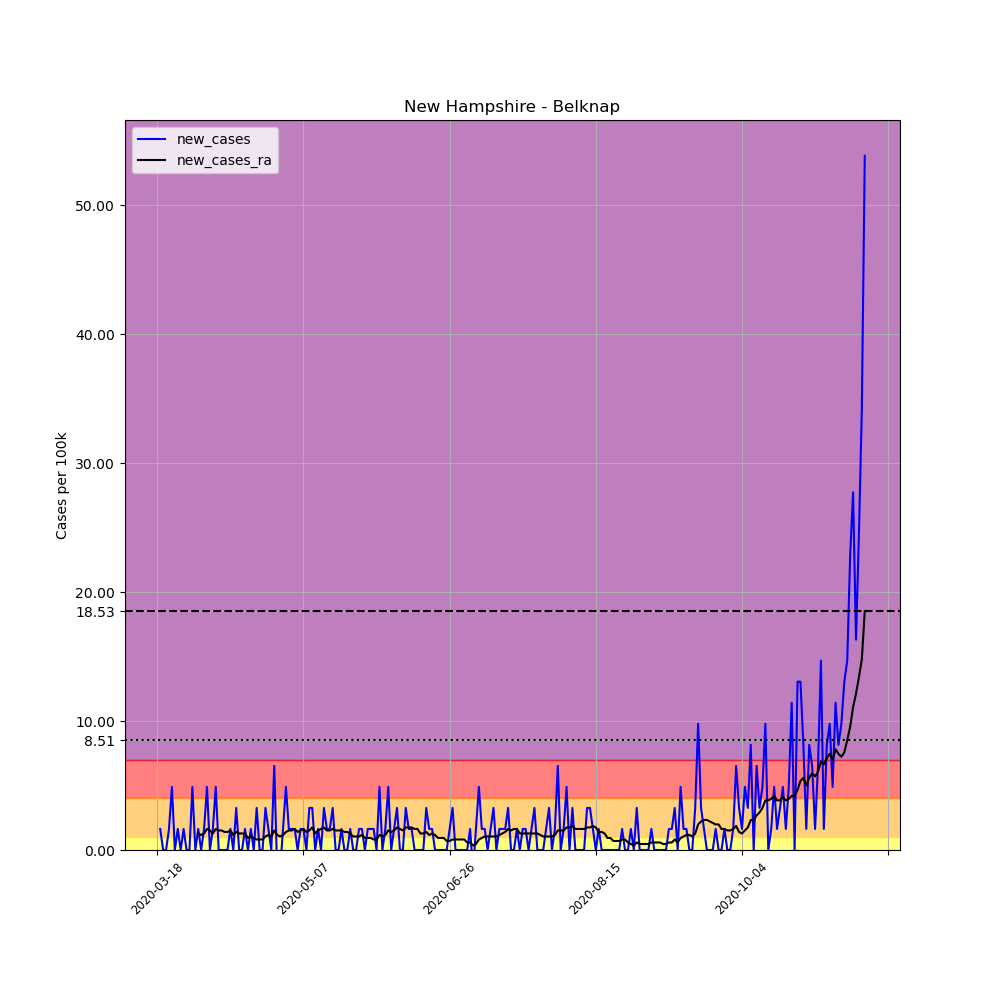

Source data for this figure (header and first rows):
, date, county, state, fips, cases, deaths, COUNTY, STNAME, CTYNAME, POPESTIMATE2019, per_100k, new_cases, new_cases_ra
145367, 2020-03-18, Belknap, New Hampshire, 33001, 2, 0, 1, New Hampshire, Belknap, 61303, 3.262, , 
145368, 2020-03-19, Belknap, New Hampshire, 33001, 3, 0, 1, New Hampshire, Belknap, 61303, 4.894, 1.631, 
145369, 2020-03-20, Belknap, New Hampshire, 33001, 3, 0, 1, New Hampshire, Belknap, 61303, 4.894, 0.0, 
145370, 2020-03-21, Belknap, New Hampshire, 33001, 3, 0, 1, New Hampshire, Belknap, 61303, 4.894, 0.0, 
145371, 2020-03-22, Belknap, New Hampshire, 33001, 4, 0, 1, New Hampshire, Belknap, 61303, 6.525, 1.631, 
145372, 2020-03-23, Belknap, New Hampshire, 33001, 7, 0, 1, New Hampshire, Belknap, 61303, 11.42, 4.894, 
145373, 2020-03-24, Belknap, New Hampshire, 33001, 7, 0, 1, New Hampshire, Belknap, 61303, 11.42, 0.0, 
145374, 2020-03-25, Belknap, New Hampshire, 33001, 8, 0, 1, New Hampshire, Belknap, 61303, 13.05, 1.631, 
145375, 2020-03-26, Belknap, New Hampshire, 33001, 8, 0, 1, New Hampshire, Belknap, 61303, 13.05, 0.0, 
145376, 2020-03-27, Belknap, New Hampshire, 33001, 9, 0, 1, New Hampshire, Belknap, 61303, 14.68, 1.631, 
145377, 2020-03-28, Belknap, New Hampshire, 33001, 9, 0, 1, New Hampshire, Belknap, 61303, 14.68, 0.0, 
145378, 2020-03-29, Belknap, New Hampshire, 33001, 9, 0, 1, New Hampshire, Belknap, 61303, 14.68, 0.0, 
145379, 2020-03-30, Belknap, New Hampshire, 33001, 12, 0, 1, New Hampshire, Belknap, 61303, 19.57, 4.894, 
145380, 2020-03-31, Belknap, New Hampshire, 33001, 12, 0, 1, New Hampshire, Belknap, 61303, 19.57, 0.0, 
145381, 2020-04-01, Belknap, New Hampshire, 33001, 13, 0, 1, New Hampshire, Belknap, 61303, 21.21, 1.631, 1.282
145382, 2020-04-02, Belknap, New Hampshire, 33001, 13, 0, 1, New Hampshire, Belknap, 61303, 21.21, 0.0, 1.165
145383, 2020-04-03, Belknap, New Hampshire, 33001, 14, 0, 1, New Hampshire, Belknap, 61303, 22.84, 1.631, 1.282
145384, 2020-04-04, Belknap, New Hampshire, 33001, 17, 0, 1, New Hampshire, Belknap, 61303, 27.73, 4.894, 1.631
145385, 2020-04-05, Belknap, New Hampshire, 33001, 17, 0, 1, New Hampshire, Belknap, 61303, 27.73, 0.0, 1.515
145386, 2020-04-06, Belknap, New Hampshire, 33001, 18, 0, 1, New Hampshire, Belknap, 61303, 29.36, 1.631, 1.282
145387, 2020-04-07, Belknap, New Hampshire, 33001, 21, 0, 1, New Hampshire, Belknap, 61303, 34.26, 4.894, 1.631
145388, 2020-04-08, Belknap, New Hampshire, 33001, 21, 0, 1, New Hampshire, Belknap, 61303, 34.26, 0.0, 1.515
145389, 2020-04-09, Belknap, New Hampshire, 33001, 21, 0, 1, New Hampshire, Belknap, 61303, 34.26, 0.0, 1.515
145390, 2020-04-10, Belknap, New Hampshire, 33001, 21, 0, 1, New Hampshire, Belknap, 61303, 34.26, 0.0, 1.398
145391, 2020-04-11, Belknap, New Hampshire, 33001, 21, 0, 1, New Hampshire, Belknap, 61303, 34.26, 0.0, 1.398
145392, 2020-04-12, Belknap, New Hampshire, 33001, 22, 0, 1, New Hampshire, Belknap, 61303, 35.89, 1.631, 1.515
145393, 2020-04-13, Belknap, New Hampshire, 33001, 22, 0, 1, New Hampshire, Belknap, 61303, 35.89, 0.0, 1.165
145394, 2020-04-14, Belknap, New Hampshire, 33001, 24, 0, 1, New Hampshire, Belknap, 61303, 39.15, 3.262, 1.398
145395, 2020-04-15, Belknap, New Hampshire, 33001, 24, 0, 1, New Hampshire, Belknap, 61303, 39.15, 0.0, 1.282
145396, 2020-04-16, Belknap, New Hampshire, 33001, 24, 0, 1, New Hampshire, Belknap, 61303, 39.15, 0.0, 1.282
145397, 2020-04-17, Belknap, New Hampshire, 33001, 25, 0, 1, New Hampshire, Belknap, 61303, 40.78, 1.631, 1.282
145398, 2020-04-18, Belknap, New Hampshire, 33001, 25, 0, 1, New Hampshire, Belknap, 61303, 40.78, 0.0, 0.9321
145399, 2020-04-19, Belknap, New Hampshire, 33001, 26, 0, 1, New Hampshire, Belknap, 61303, 42.41, 1.631, 1.049
145400, 2020-04-20, Belknap, New Hampshire, 33001, 26, 0, 1, New Hampshire, Belknap, 61303, 42.41, 0.0, 0.9321
145401, 2020-04-21, Belknap, New Hampshire, 33001, 28, 0, 1, New Hampshire, Belknap, 61303, 45.67, 3.262, 0.8156
145402, 2020-04-22, Belknap, New Hampshire, 33001, 28, 0, 1, New Hampshire, Belknap, 61303, 45.67, 0.0, 0.8156
145403, 2020-04-23, Belknap, New Hampshire, 33001, 28, 0, 1, New Hampshire, Belknap, 61303, 45.67, 0.0, 0.8156
145404, 2020-04-24, Belknap, New Hampshire, 33001, 30, 0, 1, New Hampshire, Belknap, 61303, 48.94, 3.262, 1.049
145405, 2020-04-25, Belknap, New Hampshire, 33001, 31, 0, 1, New Hampshire, Belknap, 61303, 50.57, 1.631, 1.165
145406, 2020-04-26, Belknap, New Hampshire, 33001, 31, 0, 1, New Hampshire, Belknap, 61303, 50.57, 0.0, 1.049
145407, 2020-04-27, Belknap, New Hampshire, 33001, 35, 0, 1, New Hampshire, Belknap, 61303, 57.09, 6.525, 1.515
145408, 2020-04-28, Belknap, New Hampshire, 33001, 34, 0, 1, New Hampshire, Belknap, 61303, 55.46, -1.631, 1.165
145409, 2020-04-29, Belknap, New Hampshire, 33001, 33, 0, 1, New Hampshire, Belknap, 61303, 53.83, -1.631, 1.049
145410, 2020-04-30, Belknap, New Hampshire, 33001, 34, 0, 1, New Hampshire, Belknap, 61303, 55.46, 1.631, 1.165
145411, 2020-05-01, Belknap, New Hampshire, 33001, 37, 0, 1, New Hampshire, Belknap, 61303, 60.36, 4.894, 1.398
145412, 2020-05-02, Belknap, New Hampshire, 33001, 38, 0, 1, New Hampshire, Belknap, 61303, 61.99, 1.631, 1.515
145413, 2020-05-03, Belknap, New Hampshire, 33001, 39, 0, 1, New Hampshire, Belknap, 61303, 63.62, 1.631, 1.515
145414, 2020-05-04, Belknap, New Hampshire, 33001, 40, 0, 1, New Hampshire, Belknap, 61303, 65.25, 1.631, 1.631
145415, 2020-05-05, Belknap, New Hampshire, 33001, 40, 0, 1, New Hampshire, Belknap, 61303, 65.25, 0.0, 1.398
145416, 2020-05-06, Belknap, New Hampshire, 33001, 41, 0, 1, New Hampshire, Belknap, 61303, 66.88, 1.631, 1.515
145417, 2020-05-07, Belknap, New Hampshire, 33001, 42, 0, 1, New Hampshire, Belknap, 61303, 68.51, 1.631, 1.631
145418, 2020-05-08, Belknap, New Hampshire, 33001, 42, 0, 1, New Hampshire, Belknap, 61303, 68.51, 0.0, 1.398
145419, 2020-05-09, Belknap, New Hampshire, 33001, 44, 0, 1, New Hampshire, Belknap, 61303, 71.77, 3.262, 1.515
145420, 2020-05-10, Belknap, New Hampshire, 33001, 46, 0, 1, New Hampshire, Belknap, 61303, 75.04, 3.262, 1.748
145421, 2020-05-11, Belknap, New Hampshire, 33001, 46, 0, 1, New Hampshire, Belknap, 61303, 75.04, 0.0, 1.282
145422, 2020-05-12, Belknap, New Hampshire, 33001, 47, 0, 1, New Hampshire, Belknap, 61303, 76.67, 1.631, 1.515
145423, 2020-05-13, Belknap, New Hampshire, 33001, 47, 0, 1, New Hampshire, Belknap, 61303, 76.67, 0.0, 1.631
145424, 2020-05-14, Belknap, New Hampshire, 33001, 49, 0, 1, New Hampshire, Belknap, 61303, 79.93, 3.262, 1.748
145425, 2020-05-15, Belknap, New Hampshire, 33001, 50, 0, 1, New Hampshire, Belknap, 61303, 81.56, 1.631, 1.515
145426, 2020-05-16, Belknap, New Hampshire, 33001, 51, 0, 1, New Hampshire, Belknap, 61303, 83.19, 1.631, 1.515
... 183 more rows
